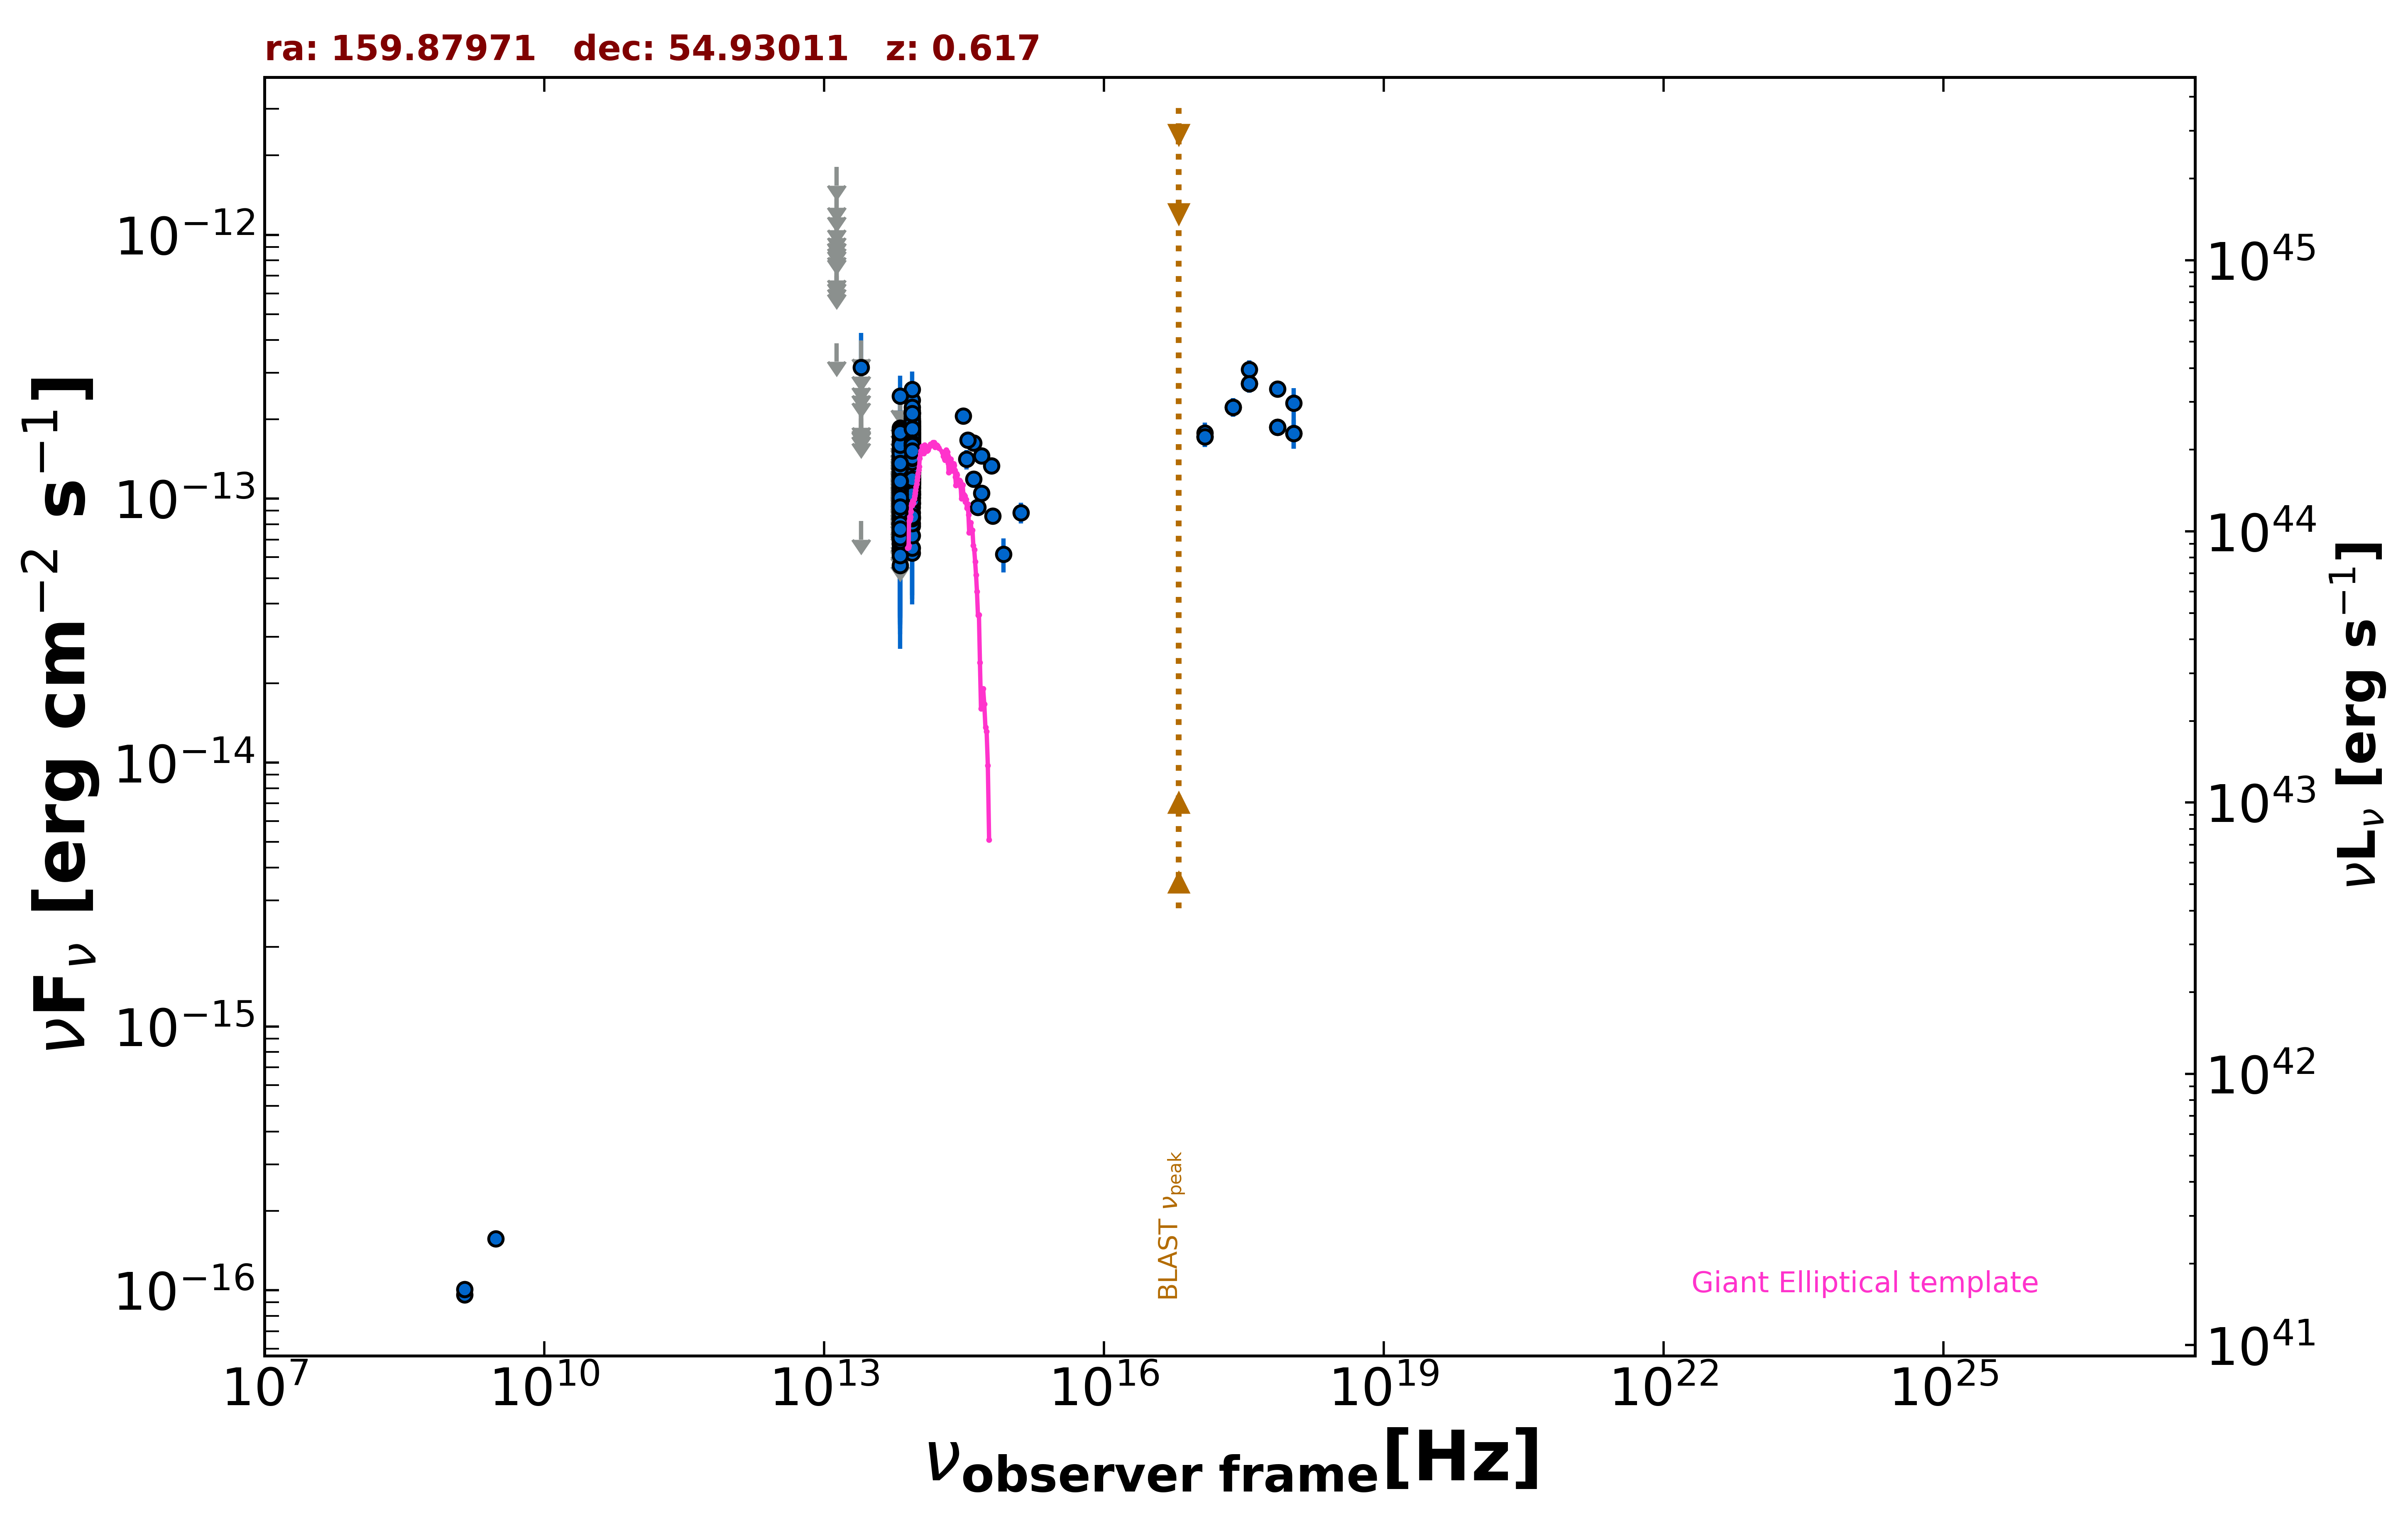

The data file committed next to this chart (first rows):
freq., flux, err_flux, MJD_start, MJD_end, flag, catalog, reference
1.400e+09, 9.604e-17, 2.070e-18, 55000, 55000, , FIRST, White et al. 1997  ApJ  475 479
1.400e+09, 1.008e-16, 7.000e-18, 55000, 55000, , NVSS, Condon et al. 1998  AJ  115  1693
3.000e+09, 1.571e-16, 7.950e-18, 55000, 55000, , VLASSQL, Gordon et al. 2021  ApJS  255  30
2.418e+17, 2.224e-13, 1.830e-14, 54355, 54360, , 1OUSX, Giommi et al. in preparation
1.209e+17, 1.718e-13, 1.520e-14, 54355, 54360, , 1OUSX, Giommi et al. in preparation
3.627e+17, 2.730e-13, 2.130e-14, 54355, 54360, , 1OUSX, Giommi et al. in preparation
7.253e+17, 1.870e-13, 1.000e-14, 54355, 54360, , 1OUSX, Giommi et al. in preparation
1.088e+18, 1.771e-13, 2.240e-14, 54355, 54360, , 1OUSX, Giommi et al. in preparation
7.253e+17, 2.603e-13, 1.455e-14, 55000, 55000, , 2SXPS, Evans et al. 2020  ApJS  247  54
1.209e+17, 1.772e-13, 1.695e-14, 55000, 55000, , 2SXPS, Evans et al. 2020  ApJS  247  54
3.627e+17, 3.090e-13, 2.510e-14, 55000, 55000, , 2SXPS, Evans et al. 2020  ApJS  247  54
1.088e+18, 2.307e-13, 3.130e-14, 55000, 55000, , 2SXPS, Evans et al. 2020  ApJS  247  54
8.817e+13, 1.413e-13, 2.000e-15, 55000, 55000, , UNWISE, Schlafly et al. 2019  ApJS  240  30
6.517e+13, 8.023e-14, 2.895e-15, 55000, 55000, , UNWISE, Schlafly et al. 2019  ApJS  240  30
8.817e+13, 1.697e-13, 5.900e-15, 55000, 55000, , WISE, Wright et al. 2010  AJ  140  1868
6.517e+13, 1.013e-13, 6.810e-15, 55000, 55000, , WISE, Wright et al. 2010  AJ  140  1868
2.498e+13, 8.233e-14, 0.000e+00, 55000, 55000, UL, WISE, Wright et al. 2010  AJ  140  1868
1.363e+13, 3.886e-13, 0.000e+00, 55000, 55000, UL, WISE, Wright et al. 2010  AJ  140  1868
8.817e+13, 1.296e-13, 2.420e-14, 56781, 56781, , NEOWISE, Mainzer et al. 2014  ApJ  792  30
6.517e+13, 1.358e-13, 3.465e-14, 56781, 56781, , NEOWISE, Mainzer et al. 2014  ApJ  792  30
8.817e+13, 1.165e-13, 2.082e-14, 56781, 56781, , NEOWISE, Mainzer et al. 2014  ApJ  792  30
6.517e+13, 9.751e-14, 3.634e-14, 56781, 56781, , NEOWISE, Mainzer et al. 2014  ApJ  792  30
8.817e+13, 1.327e-13, 1.975e-14, 56780, 56780, , NEOWISE, Mainzer et al. 2014  ApJ  792  30
6.517e+13, 1.076e-13, 3.563e-14, 56780, 56780, , NEOWISE, Mainzer et al. 2014  ApJ  792  30
8.817e+13, 1.787e-13, 2.640e-14, 56781, 56781, , NEOWISE, Mainzer et al. 2014  ApJ  792  30
6.517e+13, 6.999e-14, 0.000e+00, 56781, 56781, UL, NEOWISE, Mainzer et al. 2014  ApJ  792  30
8.817e+13, 1.304e-13, 2.220e-14, 56781, 56781, , NEOWISE, Mainzer et al. 2014  ApJ  792  30
6.517e+13, 1.128e-13, 3.298e-14, 56781, 56781, , NEOWISE, Mainzer et al. 2014  ApJ  792  30
8.817e+13, 1.562e-13, 2.090e-14, 56780, 56780, , NEOWISE, Mainzer et al. 2014  ApJ  792  30
6.517e+13, 1.063e-13, 0.000e+00, 56780, 56780, UL, NEOWISE, Mainzer et al. 2014  ApJ  792  30
8.817e+13, 1.508e-13, 2.060e-14, 56781, 56781, , NEOWISE, Mainzer et al. 2014  ApJ  792  30
6.517e+13, 1.226e-13, 4.176e-14, 56781, 56781, , NEOWISE, Mainzer et al. 2014  ApJ  792  30
8.817e+13, 1.393e-13, 2.150e-14, 56781, 56781, , NEOWISE, Mainzer et al. 2014  ApJ  792  30
6.517e+13, 8.007e-14, 3.778e-14, 56781, 56781, , NEOWISE, Mainzer et al. 2014  ApJ  792  30
8.817e+13, 1.592e-13, 2.160e-14, 56781, 56781, , NEOWISE, Mainzer et al. 2014  ApJ  792  30
6.517e+13, 1.627e-13, 0.000e+00, 56781, 56781, UL, NEOWISE, Mainzer et al. 2014  ApJ  792  30
8.817e+13, 1.331e-13, 3.365e-14, 56780, 56780, , NEOWISE, Mainzer et al. 2014  ApJ  792  30
6.517e+13, 1.710e-13, 0.000e+00, 56780, 56780, UL, NEOWISE, Mainzer et al. 2014  ApJ  792  30
8.817e+13, 1.200e-13, 2.155e-14, 56781, 56781, , NEOWISE, Mainzer et al. 2014  ApJ  792  30
6.517e+13, 1.712e-13, 0.000e+00, 56781, 56781, UL, NEOWISE, Mainzer et al. 2014  ApJ  792  30
8.817e+13, 1.482e-13, 2.180e-14, 56780, 56780, , NEOWISE, Mainzer et al. 2014  ApJ  792  30
6.517e+13, 1.308e-13, 0.000e+00, 56780, 56780, UL, NEOWISE, Mainzer et al. 2014  ApJ  792  30
8.817e+13, 1.832e-13, 3.650e-14, 56781, 56781, , NEOWISE, Mainzer et al. 2014  ApJ  792  30
6.517e+13, 8.438e-14, 3.446e-14, 56781, 56781, , NEOWISE, Mainzer et al. 2014  ApJ  792  30
8.817e+13, 1.591e-13, 2.355e-14, 56781, 56781, , NEOWISE, Mainzer et al. 2014  ApJ  792  30
6.517e+13, 1.344e-13, 3.800e-14, 56781, 56781, , NEOWISE, Mainzer et al. 2014  ApJ  792  30
8.817e+13, 1.100e-13, 2.037e-14, 56781, 56781, , NEOWISE, Mainzer et al. 2014  ApJ  792  30
6.517e+13, 1.168e-13, 0.000e+00, 56781, 56781, UL, NEOWISE, Mainzer et al. 2014  ApJ  792  30
8.817e+13, 1.062e-13, 1.955e-14, 57336, 57336, , NEOWISE, Mainzer et al. 2014  ApJ  792  30
6.517e+13, 1.104e-13, 4.380e-14, 57336, 57336, , NEOWISE, Mainzer et al. 2014  ApJ  792  30
8.817e+13, 1.405e-13, 2.355e-14, 57336, 57336, , NEOWISE, Mainzer et al. 2014  ApJ  792  30
6.517e+13, 1.125e-13, 0.000e+00, 57336, 57336, UL, NEOWISE, Mainzer et al. 2014  ApJ  792  30
8.817e+13, 1.135e-13, 2.125e-14, 57337, 57337, , NEOWISE, Mainzer et al. 2014  ApJ  792  30
6.517e+13, 1.419e-13, 4.985e-14, 57337, 57337, , NEOWISE, Mainzer et al. 2014  ApJ  792  30
8.817e+13, 1.708e-13, 2.065e-14, 58065, 58065, , NEOWISE, Mainzer et al. 2014  ApJ  792  30
6.517e+13, 6.746e-14, 3.390e-14, 58065, 58065, , NEOWISE, Mainzer et al. 2014  ApJ  792  30
8.817e+13, 1.730e-13, 2.690e-14, 58065, 58065, , NEOWISE, Mainzer et al. 2014  ApJ  792  30
6.517e+13, 8.675e-14, 0.000e+00, 58065, 58065, UL, NEOWISE, Mainzer et al. 2014  ApJ  792  30
8.817e+13, 1.277e-13, 2.125e-14, 58065, 58065, , NEOWISE, Mainzer et al. 2014  ApJ  792  30
6.517e+13, 1.203e-13, 3.493e-14, 58065, 58065, , NEOWISE, Mainzer et al. 2014  ApJ  792  30
... 629 more rows
